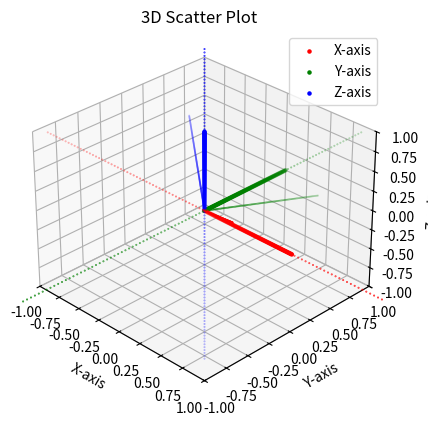

Write the Python code that produced this figure.
import numpy as np
import matplotlib.pyplot as plt
from mpl_toolkits.mplot3d import Axes3D

x_axis = np.linspace(-2, 2, 100)
y_axis = np.linspace(-2, 2, 100)
z_axis = np.linspace(-2, 2, 100)

X_axis = np.zeros([100,3])
X_axis[:,0] = x_axis
Y_axis = np.zeros([100,3])
Y_axis[:,1] = y_axis
Z_axis = np.zeros([100,3])
Z_axis[:,2] = z_axis

x = np.linspace(0, 1, 100)
y = np.linspace(0, 1, 100)
z = np.linspace(0, 1, 100)

X  = np.zeros([100,3])
X[:,0] = x 
Y = np.zeros([100,3])
Y[:,1] = y
Z = np.zeros([100,3])
Z[:,2] = z

fig = plt.figure()
ax = fig.add_subplot(111, projection='3d')
ax.scatter(X_axis[:,0], X_axis[:,1], X_axis[:,2], c='r', marker='.', s=0.7)
ax.scatter(Y_axis[:,0], Y_axis[:,1], Y_axis[:,2], c='g', marker='.', s=0.7)
ax.scatter(Z_axis[:,0], Z_axis[:,1], Z_axis[:,2], c='b', marker='.', s=0.7)

ax.scatter(X[:,0], X[:,1], X[:,2], c='r', marker='.', label='X-axis')
ax.scatter(Y[:,0], Y[:,1], Y[:,2], c='g', marker='.', label='Y-axis')
ax.scatter(Z[:,0], Z[:,1], Z[:,2], c='b', marker='.', label='Z-axis')
ax.legend()
ax.set_xlabel('X-axis')
ax.set_ylabel('Y-axis')
ax.set_zlabel('Z-axis')
ax.set_title('3D Scatter Plot')
ax.set_xlim(xmin=-1.0, xmax=1.0)
ax.set_ylim(ymin=-1.0, ymax=1.0)
ax.set_zlim(zmin=-1.0, zmax=1.0)
ax.view_init(elev=30, azim=-45  )  # adjust these values as you like


omega = 30 *np.pi/180  # rotation angle in radians
chi = 30 *np.pi/180  # rotation angle in radians
phi = 0 *np.pi/180  # rotation angle in radians

# Create rotation matrices for each axis
rotation_z = np.array([[np.cos(omega), -np.sin(omega), 0],
                       [np.sin(omega), np.cos(omega), 0],
                       [0, 0, 1]])

rotation_y = np.array([[np.cos(chi), 0, np.sin(chi)],
                       [0, 1, 0],
                       [-np.sin(chi), 0, np.cos(chi)]])

rotation_z2 = np.array([[np.cos(phi), -np.sin(phi), 0],
                        [np.sin(phi), np.cos(phi), 0],
                        [0, 0, 1]])

Rotation  = np.dot(rotation_y, rotation_z)
Rotation = np.dot(rotation_z2, Rotation)

# Apply rotation matrices to the points
X_rotated = np.dot(X, Rotation)
Y_rotated = np.dot(Y, Rotation)
Z_rotated = np.dot(Z, Rotation)

ax.scatter(X_rotated[:,0], X_rotated[:,1], X_rotated[:,2], c='r', marker='.', s=0.5, label='X-axis rotated')
ax.scatter(Y_rotated[:,0], Y_rotated[:,1], Y_rotated[:,2], c='g', marker='.', s=0.5, label='Y-axis rotated')
ax.scatter(Z_rotated[:,0], Z_rotated[:,1], Z_rotated[:,2], c='b', marker='.', s=0.5, label='Z-axis rotated')


plt.savefig('X-axis.png', dpi=300, bbox_inches='tight')

# plt.show()